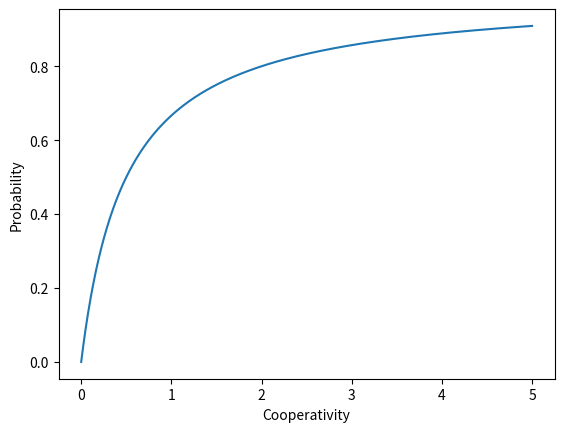

The script that saved this image:
# -*- coding: utf-8 -*-
"""
Created on Thu Jan 10 13:42:44 2019

[redacted]
"""

import numpy as np
import matplotlib.pyplot as plt

def cooperativity(x):
    return 2*x/(2*x+1.0)

x = np.linspace(0.0,5,1000)

plt.xlabel('Cooperativity')
plt.ylabel('Probability')
plt.plot(x,cooperativity(x))
